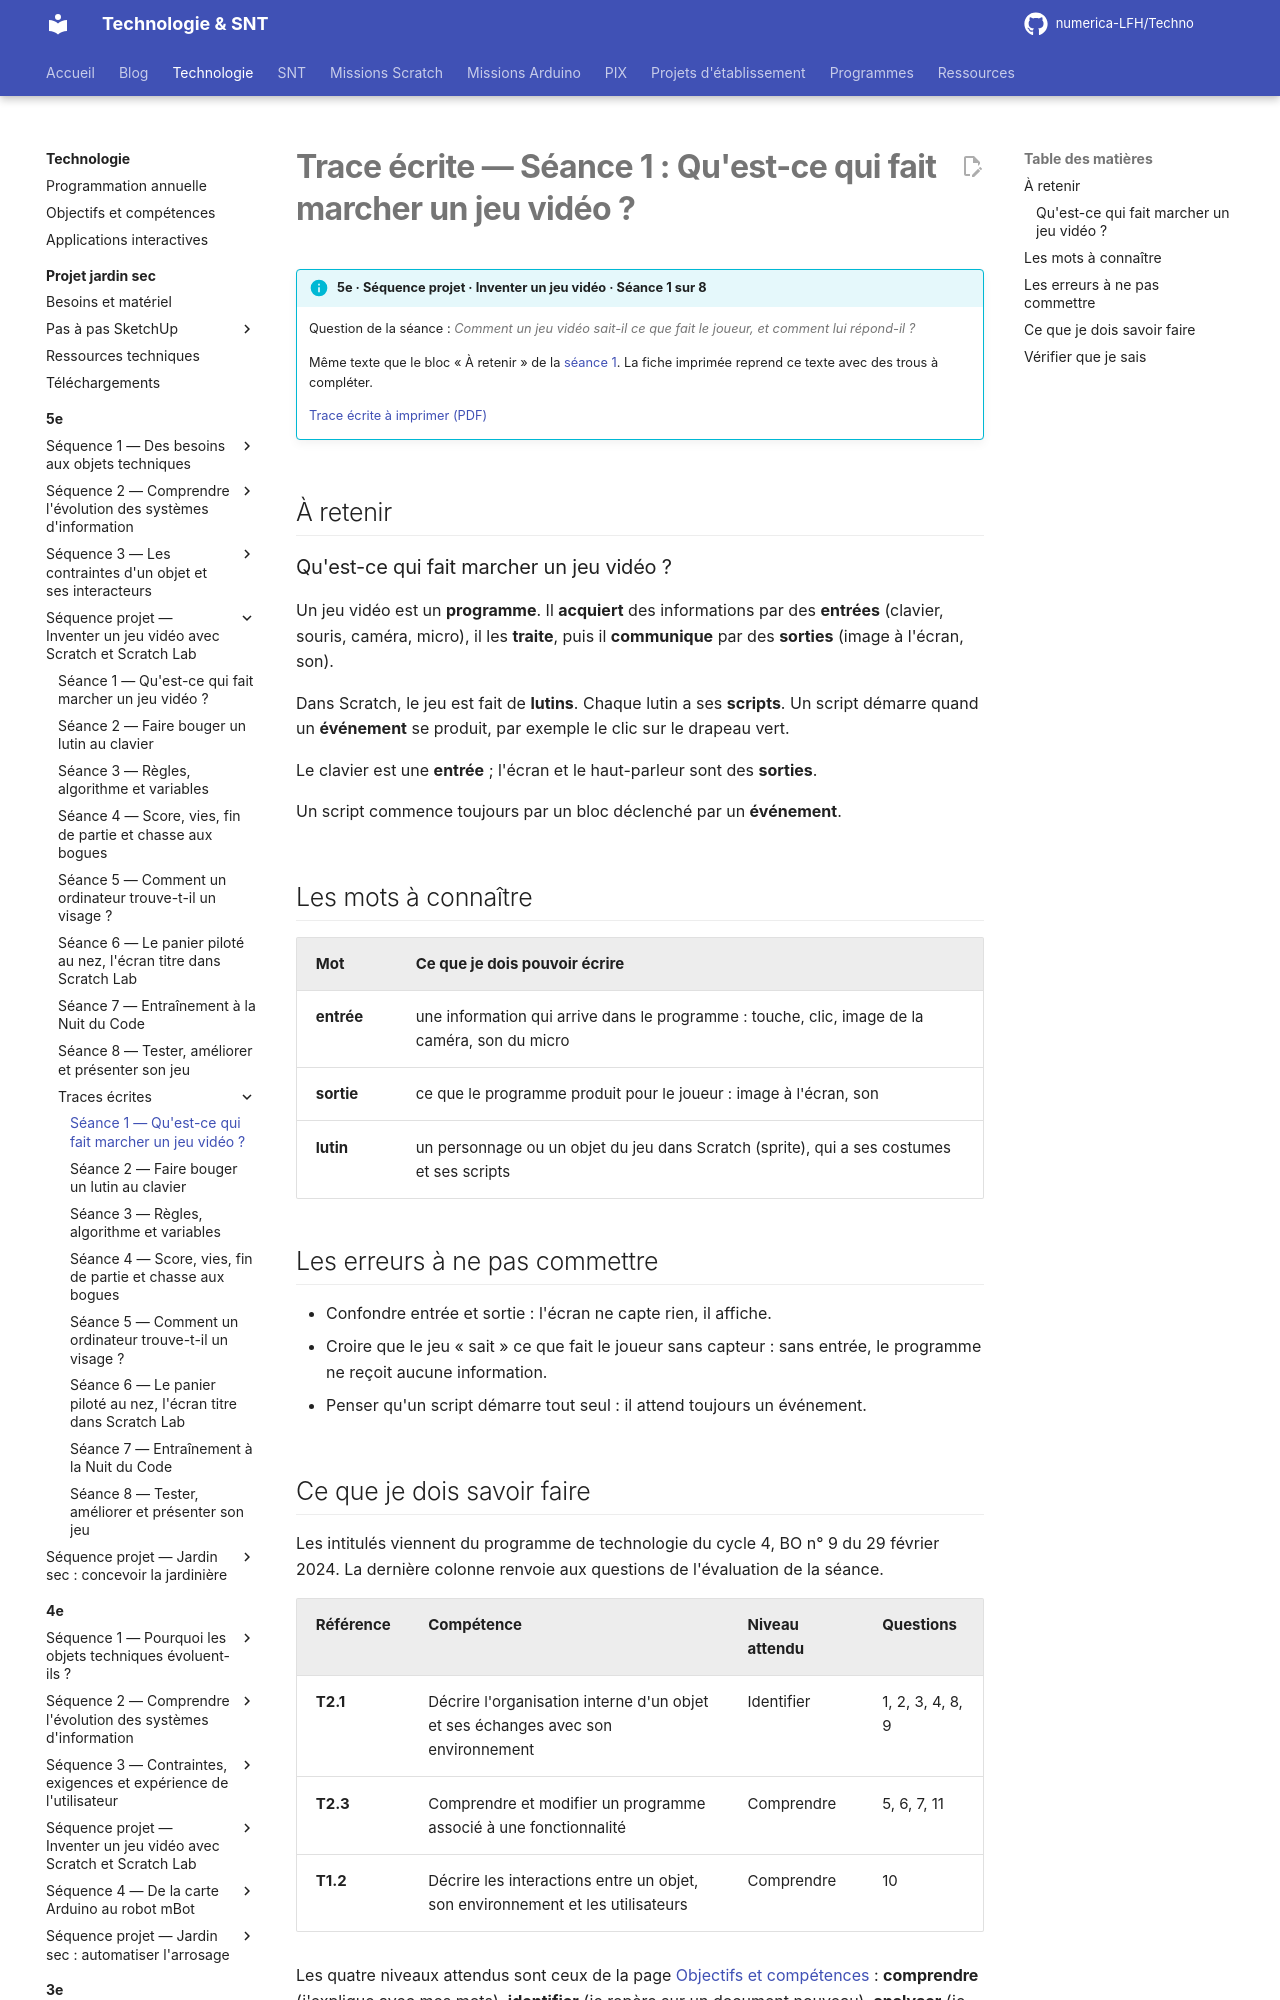

repository: numerica-LFH/Techno · page: technologie/5e/sequence-jeu-video/trace-ecrite-seance-1/index.html · generator: mkdocs

# Trace écrite — Séance 1 : Qu'est-ce qui fait marcher un jeu vidéo ?

!!! info "5e · Séquence projet · Inventer un jeu vidéo · Séance 1 sur 8"

    Question de la séance : *Comment un jeu vidéo sait-il ce que fait le joueur, et comment lui répond-il ?*

    Même texte que le bloc « À retenir » de la [séance 1](seance-1.md). La fiche imprimée reprend ce texte avec des trous à compléter.

    [Trace écrite à imprimer (PDF)](traces/5e-jeu-video-seance1-trace.pdf)

## À retenir

### Qu'est-ce qui fait marcher un jeu vidéo ?

Un jeu vidéo est un **programme**. Il **acquiert** des informations par des **entrées** (clavier, souris, caméra, micro), il les **traite**, puis il **communique** par des **sorties** (image à l'écran, son).

Dans Scratch, le jeu est fait de **lutins**. Chaque lutin a ses **scripts**. Un script démarre quand un **événement** se produit, par exemple le clic sur le drapeau vert.

Le clavier est une **entrée** ; l'écran et le haut-parleur sont des **sorties**.

Un script commence toujours par un bloc déclenché par un **événement**.

## Les mots à connaître

| Mot | Ce que je dois pouvoir écrire |
|---|---|
| **entrée** | une information qui arrive dans le programme : touche, clic, image de la caméra, son du micro |
| **sortie** | ce que le programme produit pour le joueur : image à l'écran, son |
| **lutin** | un personnage ou un objet du jeu dans Scratch (sprite), qui a ses costumes et ses scripts |

## Les erreurs à ne pas commettre

- Confondre entrée et sortie : l'écran ne capte rien, il affiche.
- Croire que le jeu « sait » ce que fait le joueur sans capteur : sans entrée, le programme ne reçoit aucune information.
- Penser qu'un script démarre tout seul : il attend toujours un événement.
